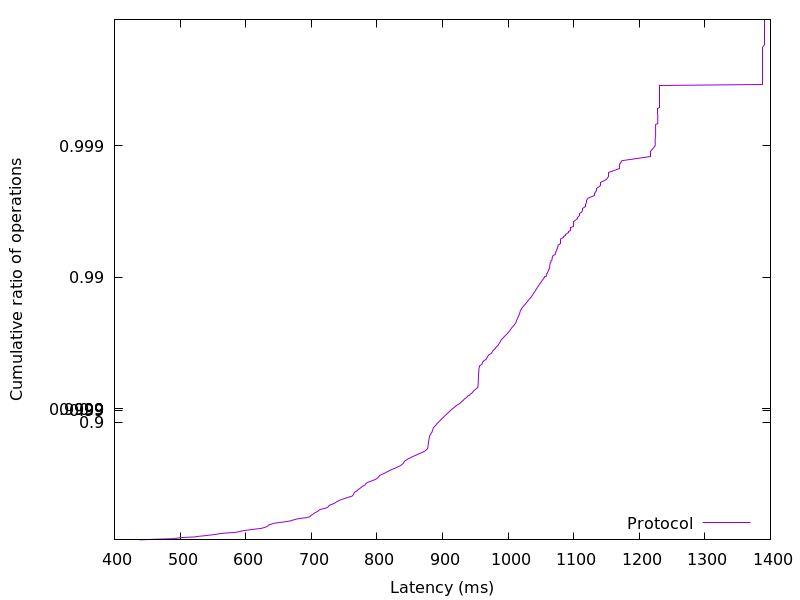

The table this chart was drawn from, first rows:
438.01728, 0.01
460.1, 0.02
486.3, 0.03
496.2, 0.04
502.1, 0.05
521.8, 0.06
527.8, 0.07
538, 0.08
545.1, 0.09
553.9, 0.1
559.2, 0.11
567.5, 0.12
583.1, 0.13
588.5, 0.14
592.3, 0.15
598.7, 0.16
605.8, 0.17
613.9, 0.18
623.4, 0.19
627.4, 0.2
630.8, 0.21
633.3, 0.22
634.3, 0.23
635.3, 0.24
639.7, 0.25
643.4, 0.26
652.1, 0.27
660.9, 0.28
668.2, 0.29
671.8, 0.3
676.4, 0.31
682.8, 0.32
693.4, 0.33
697.8, 0.34
698.9, 0.35
700.6, 0.36
703.1, 0.37
704.7, 0.38
707.2, 0.39
710.3, 0.4
711.3, 0.41
714.4, 0.42
721.1, 0.43
725.3, 0.44
726.2, 0.45
727.7, 0.46
732.1, 0.47
735.8, 0.48
738.2, 0.49
741.1, 0.5
745.1, 0.51
750.8, 0.52
756.5, 0.53
762.3, 0.54
763.9, 0.55
764.8, 0.56
766.1, 0.57
769.6, 0.58
771.6, 0.59
774.7, 0.6
777.3, 0.61
... 298 more rows
